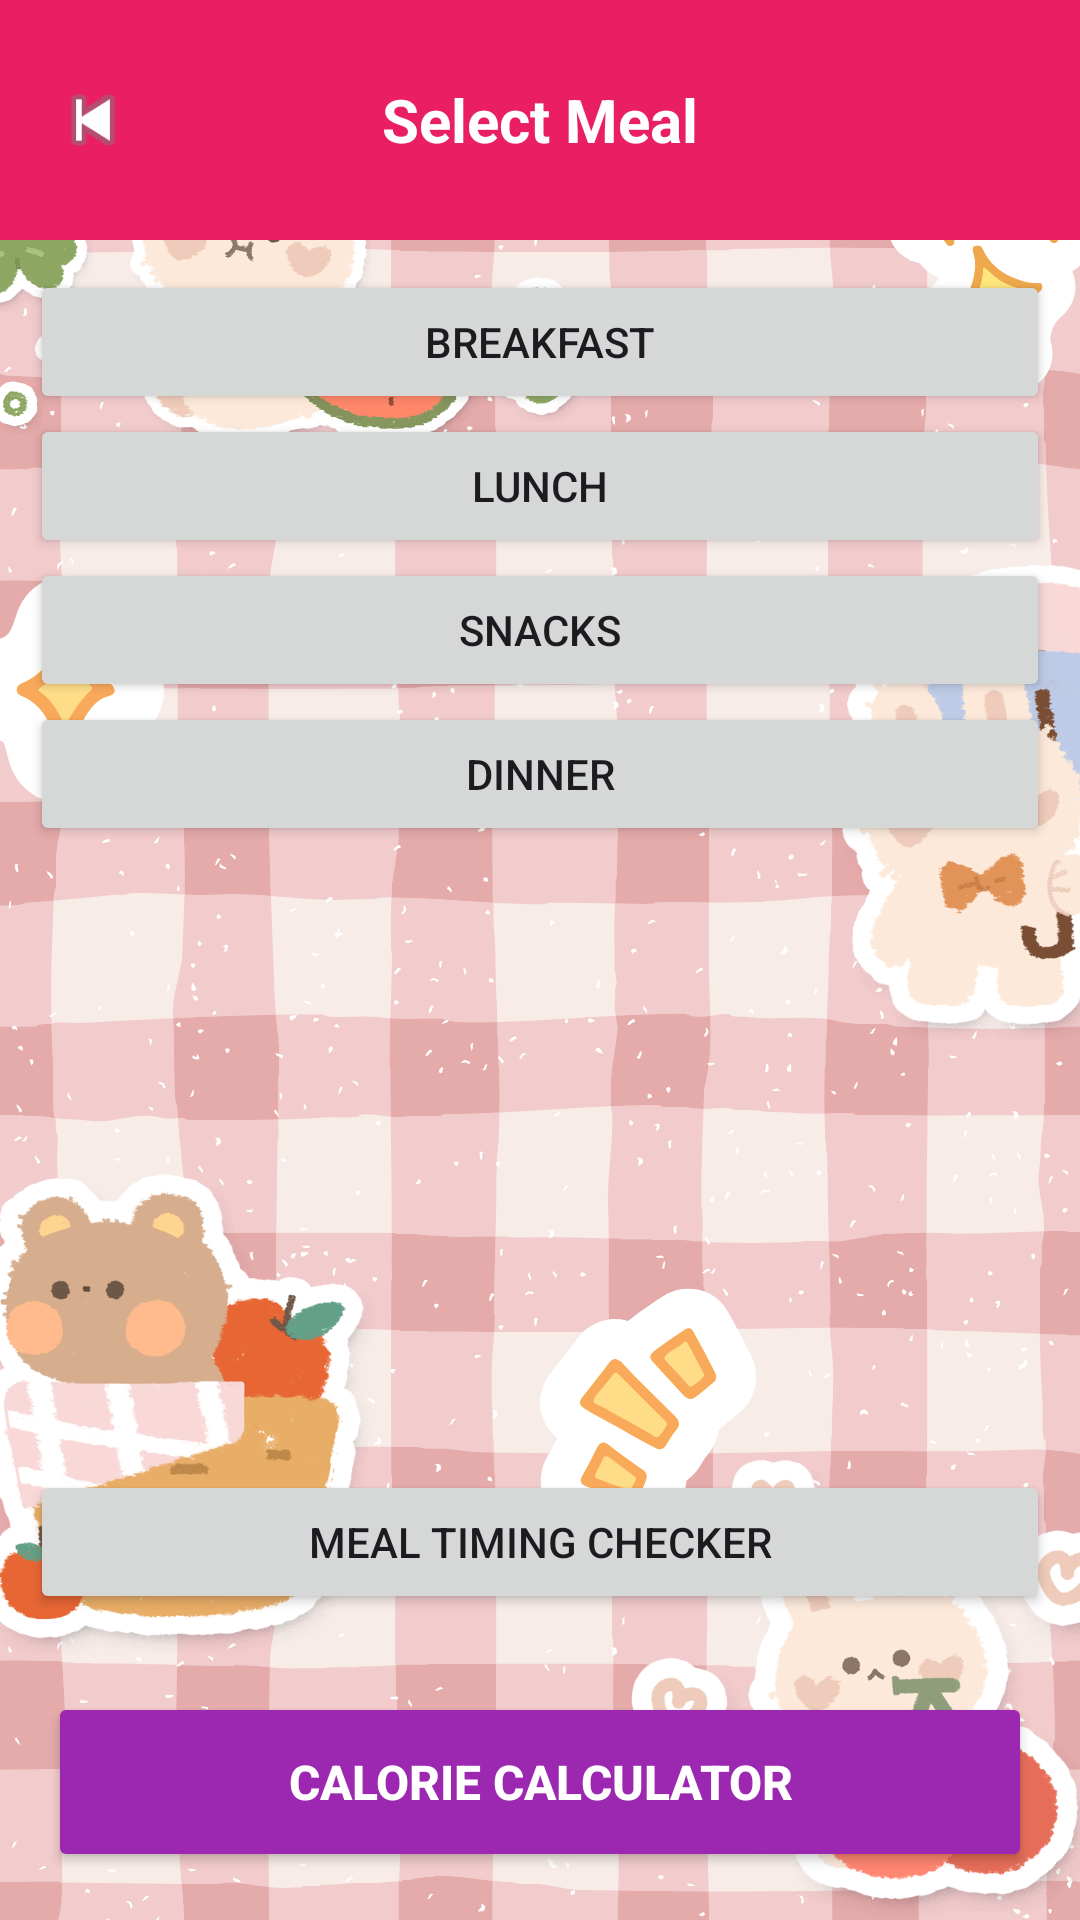

Write the Android layout XML for this screen, with the resource values it uses.
<!-- AndroidManifest.xml: application theme Theme.NutriNest -->
<!-- res/layout/activity_calories_table.xml -->
<?xml version="1.0" encoding="utf-8"?>
<LinearLayout xmlns:android="http://schemas.android.com/apk/res/android"
    android:orientation="vertical"
    android:layout_width="match_parent"
    android:layout_height="match_parent"
    android:background="@drawable/dashbg">

    
    <RelativeLayout
        android:layout_width="match_parent"
        android:layout_height="80dp"
        android:background="#E91E63"
        android:padding="16dp">

        <ImageView
            android:id="@+id/backBtn"
            android:layout_width="30dp"
            android:layout_height="30dp"
            android:src="@android:drawable/ic_media_previous"
            android:layout_centerVertical="true" />

        <TextView
            android:id="@+id/headerTitle"
            android:layout_width="wrap_content"
            android:layout_height="wrap_content"
            android:text="Select Meal"
            android:textColor="#FFFFFF"
            android:textSize="20sp"
            android:textStyle="bold"
            android:layout_centerInParent="true" />
    </RelativeLayout>

    
    <LinearLayout
        android:id="@+id/mealLayout"
        android:layout_width="match_parent"
        android:layout_height="wrap_content"
        android:orientation="vertical"
        android:padding="10dp">

        <Button
            android:id="@+id/btnBreakfast"
            android:layout_width="match_parent"
            android:layout_height="wrap_content"
            android:text="Breakfast"/>

        <Button
            android:id="@+id/btnLunch"
            android:layout_width="match_parent"
            android:layout_height="wrap_content"
            android:text="Lunch"/>

        <Button
            android:id="@+id/btnSnacks"
            android:layout_width="match_parent"
            android:layout_height="wrap_content"
            android:text="Snacks"/>

        <Button
            android:id="@+id/btnDinner"
            android:layout_width="match_parent"
            android:layout_height="wrap_content"
            android:text="Dinner"/>
    </LinearLayout>

    
    <ScrollView
        android:layout_width="match_parent"
        android:layout_height="0dp"
        android:layout_weight="1"
        android:padding="12dp">

        <TableLayout
            android:id="@+id/tableLayout"
            android:layout_width="match_parent"
            android:layout_height="wrap_content"
            android:stretchColumns="*"
            android:visibility="gone"/>
    </ScrollView>

    

    <Button
        android:id="@+id/btnMealTiming"
        android:layout_width="match_parent"
        android:layout_height="wrap_content"
        android:text="Meal Timing Checker"
        android:layout_margin="10dp"/>

    <Button
        android:id="@+id/btnCalculator"
        android:layout_width="match_parent"
        android:layout_height="60dp"
        android:text="Calorie Calculator"
        android:textColor="#FFFFFF"
        android:textSize="16sp"
        android:textStyle="bold"
        android:layout_margin="16dp"
        android:backgroundTint="#9C27B0" />

</LinearLayout>
<!-- resources referenced by this layout -->
<resources>
  <!-- drawable dashbg: png bitmap (drawable, 441133 bytes) -->
  <style name="Theme.NutriNest" parent="Base.Theme.NutriNest" />
  <style name="Base.Theme.NutriNest" parent="Theme.Material3.DayNight.NoActionBar">
          
          
  
          
          <item name="android:forceDarkAllowed">false</item>
      </style>
</resources>
